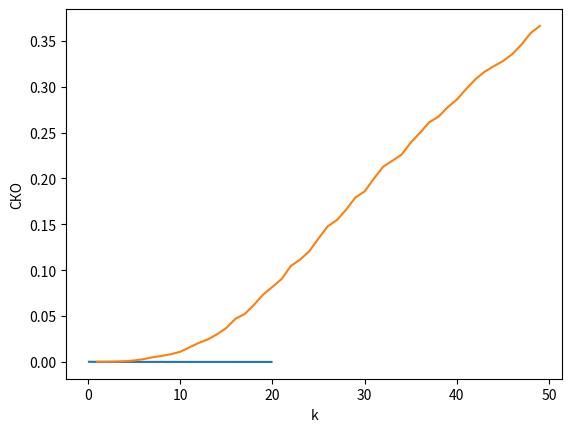

Source code (Python):
import numpy as np
from numpy.random import default_rng
import matplotlib.pyplot as plt
import math


def uniform():
    K = []
    SKO = []

    for k in np.arange(0.1, 20, 0.1):
        n = 5000
        s = 1000
        a = 1
        rng = default_rng()
        sko = 0
        for i in range(s):
            X = rng.uniform(0, a, n)
            m_k = np.sum(np.power(X, k)) / n
            ai = ((k + 1) * m_k) ** (1 / k)
            sko += (ai - a) ** 2
        sko /= s
        K.append(k)
        SKO.append(sko)

    plt.plot(K, SKO)
    plt.xlabel('k')
    plt.ylabel('СКО')
    plt.show()


def exp():
    K = []
    SKO = []

    for k in np.arange(1, 50):
        n = 5000
        s = 1000
        a = 1
        rng = default_rng()
        sko = 0
        for i in range(s):
            X = rng.exponential(a, n)
            m_k = np.sum(np.power(X, k)) / n
            ai = (m_k/math.factorial(k)) ** (1 / k)
            sko += (ai - a) ** 2
        sko /= s
        K.append(k)
        SKO.append(sko)

    plt.plot(K, SKO)
    plt.xlabel('k')
    plt.ylabel('СКО')
    plt.show()


uniform()
exp()
